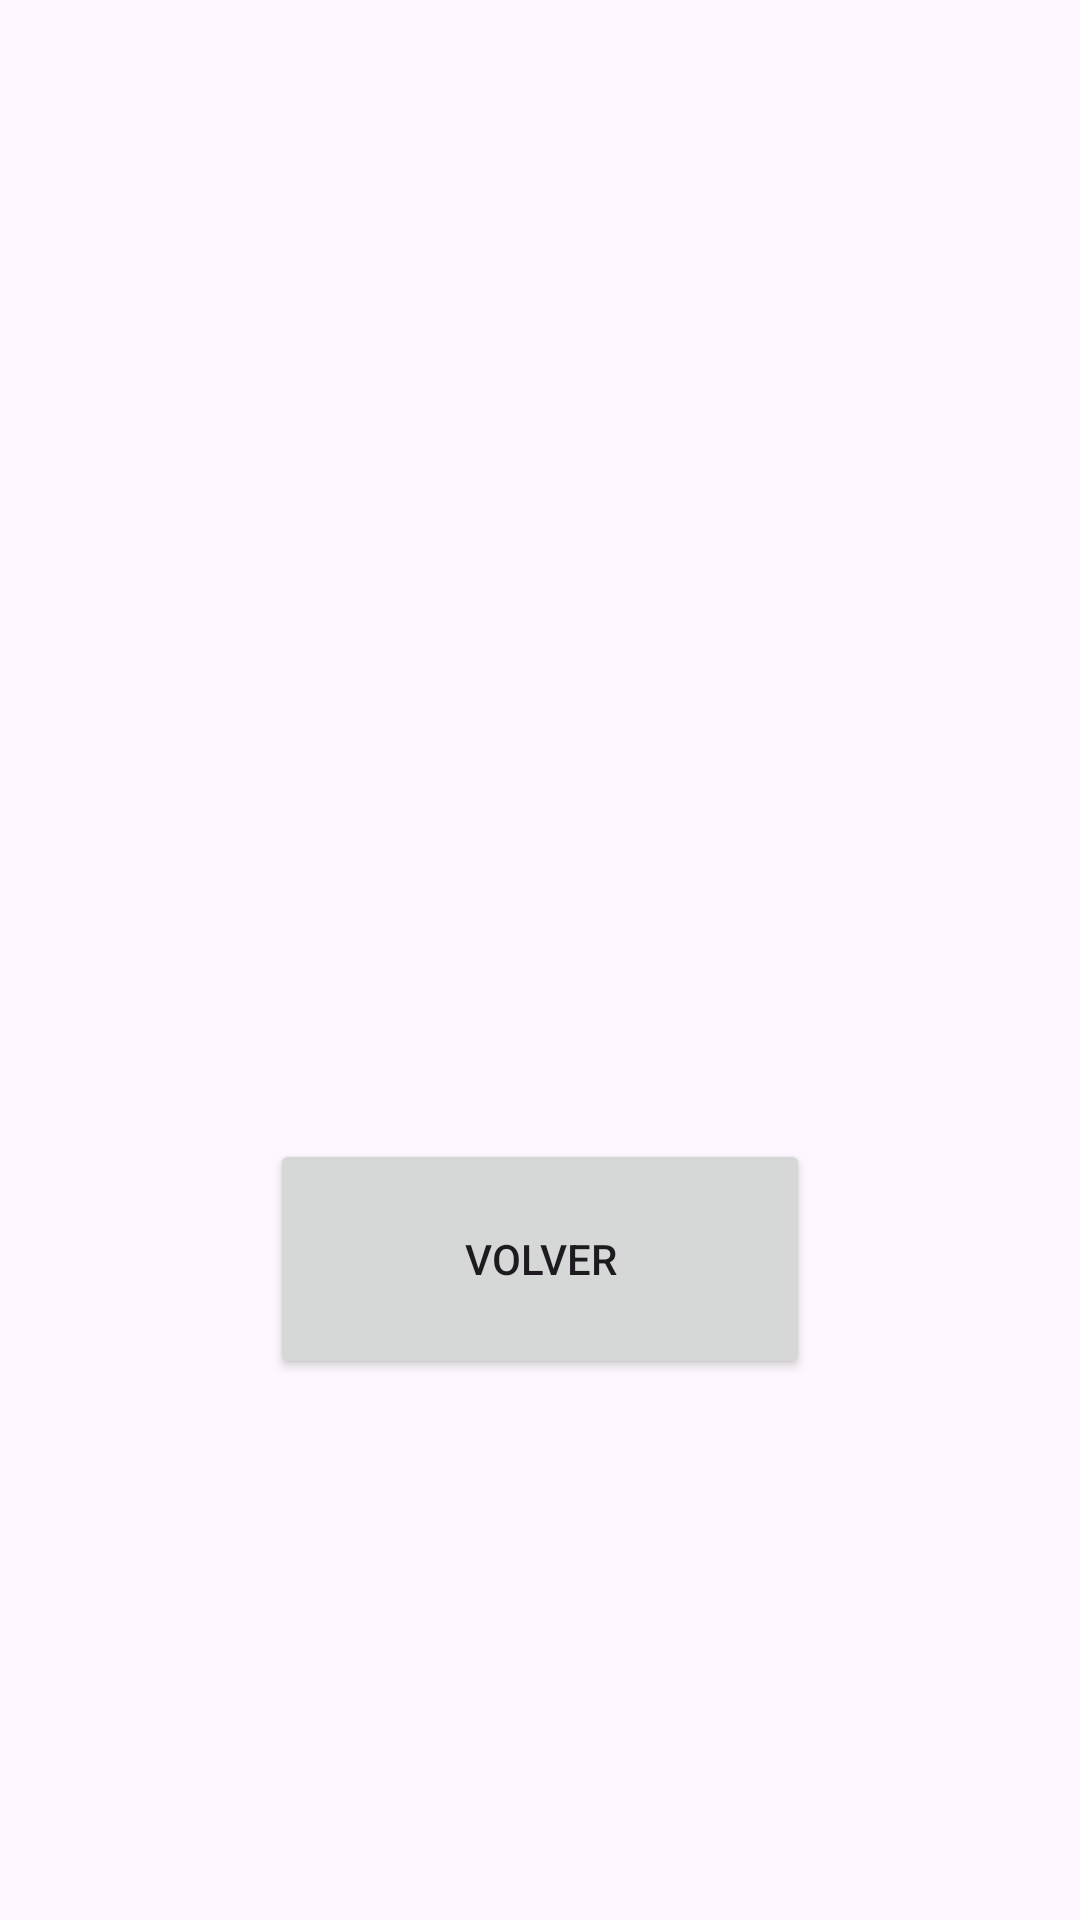

Reconstruct the res/layout file that produces this screen, plus the resources it refers to.
<!-- AndroidManifest.xml: application theme Theme.ClaseS51 -->
<!-- res/layout/activity_saludo.xml -->
<?xml version="1.0" encoding="utf-8"?>
<androidx.constraintlayout.widget.ConstraintLayout xmlns:android="http://schemas.android.com/apk/res/android"
    xmlns:app="http://schemas.android.com/apk/res-auto"
    xmlns:tools="http://schemas.android.com/tools"
    android:id="@+id/main"
    android:layout_width="match_parent"
    android:layout_height="match_parent"
    tools:context=".SaludoActivity">


    <TextView
        android:id="@+id/tv_Saludo"
        android:gravity="center"
        android:layout_width="match_parent"
        android:layout_height="wrap_content"
        app:layout_constraintBottom_toTopOf="@id/bt_Volver"
        app:layout_constraintEnd_toEndOf="parent"
        app:layout_constraintStart_toStartOf="parent"
        app:layout_constraintTop_toTopOf="parent"
        tools:text="PLACEHOLDER">
    </TextView>

    <Button
        android:id="@+id/bt_Volver"
        android:layout_width="180dp"
        android:layout_height="80dp"
        android:text="Volver"
        app:layout_constraintBottom_toBottomOf="parent"
        app:layout_constraintEnd_toEndOf="parent"
        app:layout_constraintStart_toStartOf="parent"
        app:layout_constraintTop_toBottomOf="@id/tv_Saludo">

    </Button>
</androidx.constraintlayout.widget.ConstraintLayout>
<!-- resources referenced by this layout -->
<resources>
  <style name="Theme.ClaseS51" parent="Base.Theme.ClaseS51" />
  <style name="Base.Theme.ClaseS51" parent="Theme.Material3.DayNight.NoActionBar">
          
          
      </style>
</resources>
